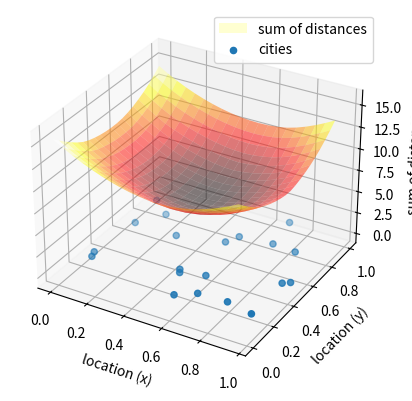

This chart was generated by the following Python code:
import numpy as np
import matplotlib.pyplot as plt
from scipy.spatial.distance import cdist


def himmelblaus_function(input_vector) -> float:
    x, y = input_vector
    return (x**2 + y - 11)**2 + (x + y**2 - 7)**2


def ad_campaign_profit(input_vector):
    input_vector = input_vector * 7 - 3
    x, y, z, _ = input_vector
    r = 60 - (np.sin(x + y) + (x - y)**2 - 1.5*x + 2.5*y + 1) + z/10
    return -r


city_locations = np.random.random((20, 2))


def sum_city_distances(input_vector) -> float:
    input_vector = input_vector.reshape((-1, 2))
    dists = cdist(input_vector, city_locations, metric='minkowski')
    return dists.sum()


if __name__ == '__main__':

    # from scipy.optimize import minimize
    # result = minimize(ad_campaign_profit, x0=[0.5, 0.5, 0.5, 0], bounds=[[0, 1]]*4, method='Nelder-Mead')
    # print(result)
    # exit()


    x = y = np.arange(0, 1, 0.05)
    X, Y = np.meshgrid(x, y)
    Z = np.zeros(X.shape)
    for i in range(X.shape[0]):
        for j in range(Y.shape[1]):
            Z[i, j] = sum_city_distances(np.array([X[i, j], Y[i, j]]))



    fig, ax = plt.subplots(subplot_kw={"projection": "3d"})
    ax.plot_surface(X, Y, Z, alpha=0.5, cmap='hot')
    stem = ax.scatter(city_locations[:, 0], city_locations[:, 1])
    plt.legend(['sum of distances', 'cities'])
    ax.set_xlabel('location (x)')
    ax.set_ylabel('location (y)')
    ax.set_zlabel('sum of distances')
    plt.show()
